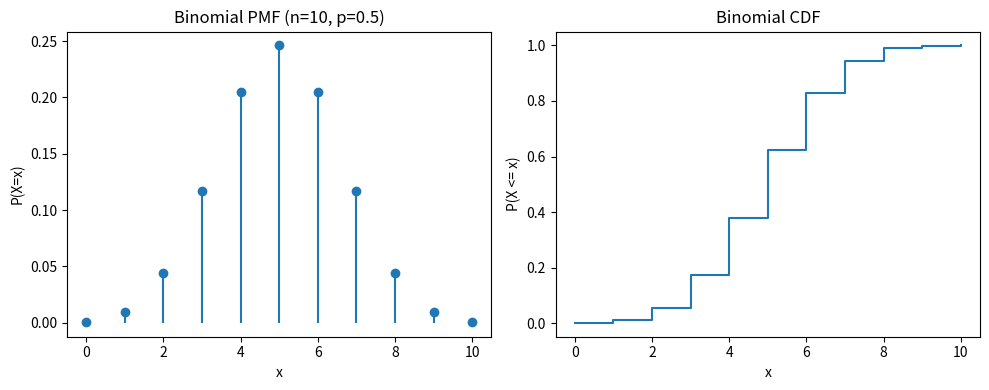
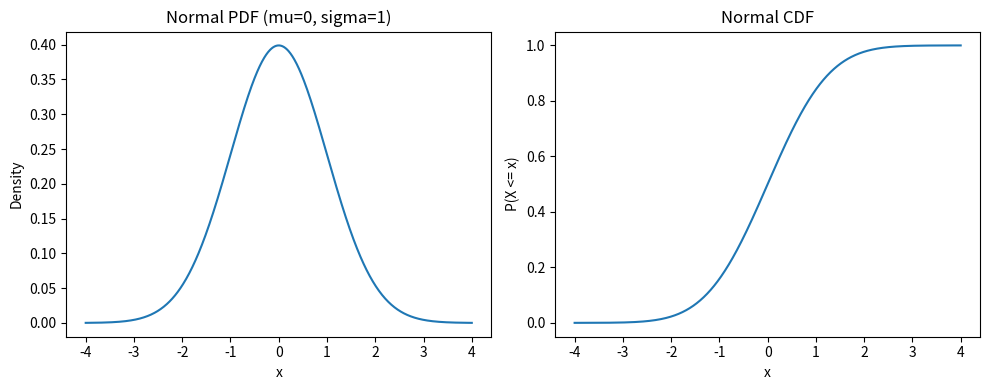

Write Python code to recreate these figures, in order.
# 1. Discrete Example: Binomial Distribution
import numpy as np
import matplotlib.pyplot as plt
from scipy.stats import binom

# Parameters
n = 10      # number of trials
p = 0.5     # probability of success
x = np.arange(0, n + 1)

# PMF and CDF
pmf_vals = binom.pmf(x, n, p)
cdf_vals = binom.cdf(x, n, p)

# Plot PMF
plt.figure(figsize=(10, 4))
plt.subplot(1, 2, 1)
plt.stem(x, pmf_vals, basefmt=" ")
plt.title('Binomial PMF (n=10, p=0.5)')
plt.xlabel('x')
plt.ylabel('P(X=x)')

# Plot CDF
plt.subplot(1, 2, 2)
plt.step(x, cdf_vals, where='post')
plt.title('Binomial CDF')
plt.xlabel('x')
plt.ylabel('P(X <= x)')
plt.tight_layout()
plt.show()

# 2. Continuous Example: Normal Distribution
from scipy.stats import norm

# Define a range of x values
x = np.linspace(-4, 4, 1000)

# Parameters of the normal distribution
mu = 0      # mean
sigma = 1   # standard deviation

# PDF and CDF
pdf_vals = norm.pdf(x, mu, sigma)
cdf_vals = norm.cdf(x, mu, sigma)

# Plot PDF and CDF
plt.figure(figsize=(10, 4))

# PDF
plt.subplot(1, 2, 1)
plt.plot(x, pdf_vals)
plt.title('Normal PDF (mu=0, sigma=1)')
plt.xlabel('x')
plt.ylabel('Density')

# CDF
plt.subplot(1, 2, 2)
plt.plot(x, cdf_vals)
plt.title('Normal CDF')
plt.xlabel('x')
plt.ylabel('P(X <= x)')

plt.tight_layout()
plt.show()